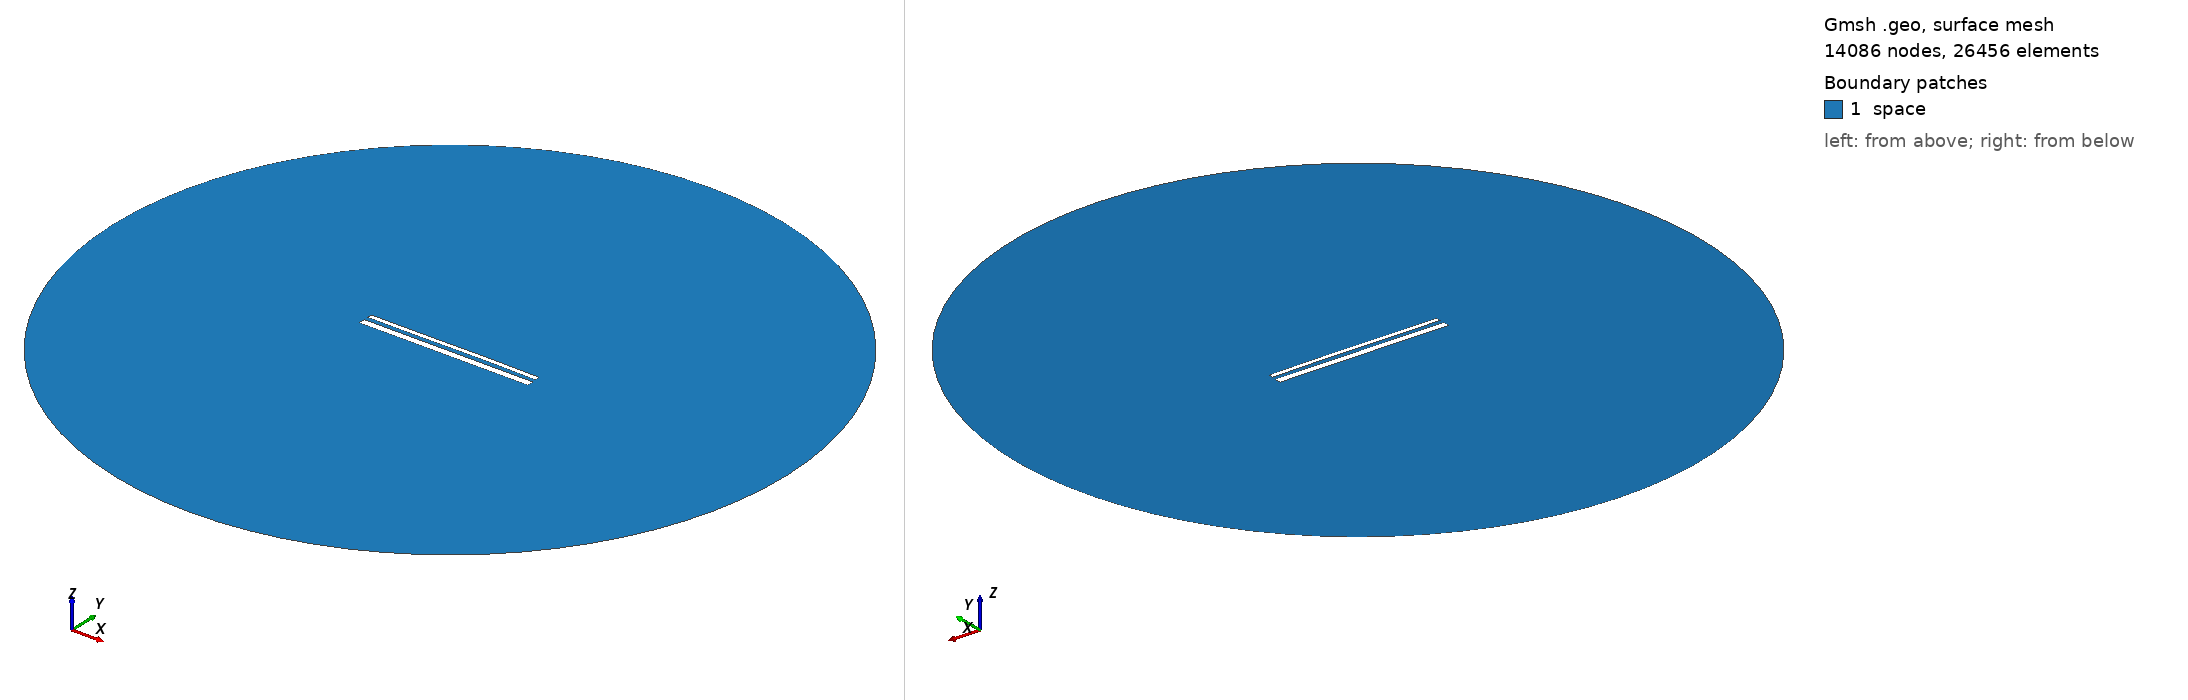

Gmsh geometry script, surface-meshed: 14086 nodes, 26456 surface elements. Boundary patches (legend numbers): 1 space. Left view from above one corner, right view from below the opposite corner. Legend entries are the model's physical surfaces. The drawing asked Gmsh for element sizes between 1% and 20% of the model's largest extent; the script's own settings can give other sizes.

=== 14708.geo (drawn) ===
//---------------------------------------
// Geometry kernel
//---------------------------------------

SetFactory("OpenCASCADE");



//---------------------------------------
// Parameters of the geometry
//---------------------------------------

// Overetch of the upper plate
overetch = 0.5;

// Distance between the plates
distance = 2.25;

// Discretization over the x axis (for the deformation)
nx = 50; 

// Length of the plate
L = 100 - overetch; 

// Number of modes
n = 4; 

// 1st mode coefficient
coeff(1) = 0.0;
beta(1) = 0.596864 * 3.1415926535 / L;

// 2nd mode coefficient
coeff(2) = 0.07499999999999998;
beta(2) = 1.49418 * 3.1415926535 / L;

// 3rd mode coefficient
coeff(3) = -0.075;
beta(3) = 2.50025 * 3.1415926535 / L;

// 4th mode coefficient
coeff(4) = 0.0;
beta(4) = 3.49999 * 3.1415926535 / L;



//---------------------------------------
// Upper plate (deformed rectangle)
//---------------------------------------

// Coordiantes of the upper plate
xmin = -50;
xmax = 50 - overetch;

// Height of the upper plate
yheight = 4 - 2 * overetch;

// Indexes of the points
UpperID[] = {};
LowerID[] = {};
LeftID[] = {};
RightID[] = {};

// Point index
p = 1;

// Horizontal edges
For i In {1:nx}
    x = xmin + (i-1)*(xmax - xmin)/(nx-1);

    y_bottom = distance / 2 + overetch;
    For j In {1:n}
        C = (Cosh(beta(j)*L) + Cos(beta(j)*L)) / (Sinh(beta(j)*L) + Sin(beta(j)*L));
        y_bottom  = y_bottom + coeff(j) * (Cosh(beta(j)*(x+50)) - Cos(beta(j)*(x+50)) - C * (Sinh(beta(j)*(x+50)) - Sin(beta(j)*(x+50))));
    EndFor

    y_top = y_bottom + yheight;

    Point(p) = {x, y_top, 0, 1.0};
    UpperID[i] = p;
    p = p + 1;

    Point(p) = {x, y_bottom, 0, 1.0};
    LowerID[i] = p;
    p = p + 1;
EndFor

// Create point lists
UpperPts[] = {}; LowerPts[] = {};
For i In {1:nx}
  UpperPts[] += {UpperID[i]};
  LowerPts[] += {LowerID[i]};
EndFor

// Build splines
Spline(1) = {UpperPts[]};
Spline(2) = {LowerPts[]};
Line(3) = {LowerPts[nx-1], UpperPts[nx-1]};
Line(4) = {LowerPts[0], UpperPts[0]};

// Build the plane surface
Curve Loop(1) = {2, 3, -1, -4};
Plane Surface(1) = {1};



//---------------------------------------
// Lower plate (rectangle)
//---------------------------------------

// Vertices
Point(1001) = {-50, -1, 0, 1.0};
Point(1002) = { 50, -1, 0, 1.0};
Point(1003) = { 50,  -5, 0, 1.0};
Point(1004) = {-50,  -5, 0, 1.0};

// Edges
Line(5) = {1001, 1002};
Line(6) = {1002, 1003};
Line(7) = {1003, 1004};
Line(8) = {1004, 1001};

// Plane surface
Line Loop(2) = {5, 6, 7, 8};
Plane Surface(2) = {2}; 



//---------------------------------------
// Outer (fictious) boundary
//---------------------------------------

// Points
Point(1005) = {0, 0, 0};       // Center
Point(1006) = {200, 0, 0};     // Start point
Point(1007) = {0, 200, 0};     // 90 degrees
Point(1008) = {-200, 0, 0};    // 180 degrees
Point(1009) = {0, -200, 0};    // 270 degrees

// Circle arcs (each needs start, center, end)
Circle(9) = {1006, 1005, 1007};
Circle(10) = {1007, 1005, 1008};
Circle(11) = {1008, 1005, 1009};
Circle(12) = {1009, 1005, 1006};

// Plane surface for the entire domain
Curve Loop(3) = {9, 10, 11, 12};
Surface(3) = {3};

// Subtract the plates from the whole domain to obtain the actual domain where we want to solve the equations
BooleanDifference{ Surface{3}; Delete; }{ Surface{1}; Surface{2}; Delete; }




//---------------------------------------
// Transfinite Lines/Curves
//---------------------------------------

// Set the number of points on the boundaries
r = 7;

// Plates
Transfinite Curve {1, 2} = 50*r Using Progression 1;
Transfinite Curve {3, 4} = 2*r Using Progression 1;
Transfinite Line {5, 7} = 50*r Using Progression 1;
Transfinite Line {6, 8} = 2*r Using Progression 1;

// Outer boundary
Transfinite Line {9, 10, 11, 12} = 20 Using Progression 1;



//---------------------------------------
// Physical groups
//---------------------------------------                

// Physical curves (boundaries)
Physical Line("force_segment", 10) = {2};
Physical Line("upper_plate", 11) = {1, 3, 4};
Physical Line("lower_plate", 12) = {5, 6, 7, 8};
Physical Line("boundary", 20) = {9, 10, 11, 12};

// Physical Surfaces
Physical Surface("space", 30) = {3};



//---------------------------------------
// 6. Generate the Mesh
//---------------------------------------

// 2D mesh generation
Mesh 2;
